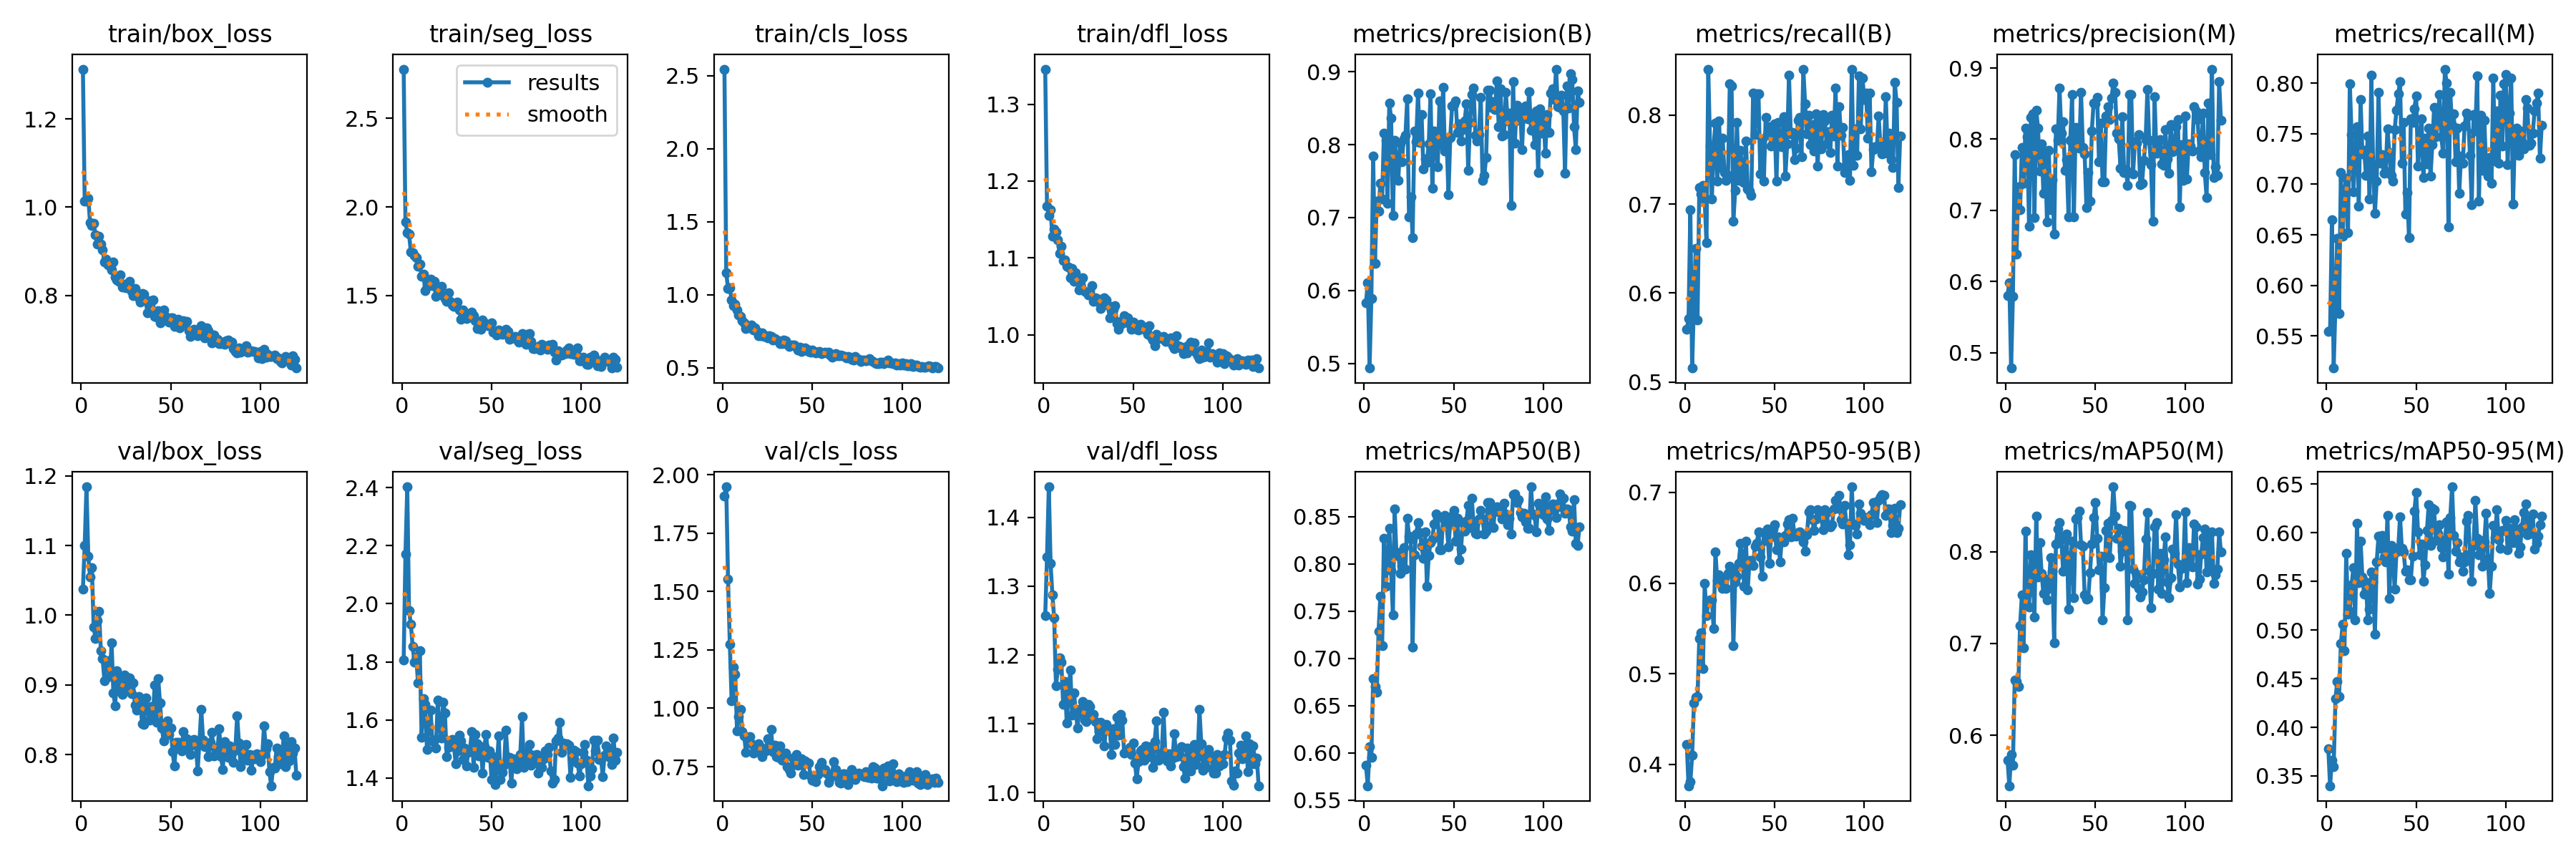

Values plotted in this chart, from the file beside it:
epoch, train/box_loss, train/seg_loss, train/cls_loss, train/dfl_loss, metrics/precision(B), metrics/recall(B), metrics/mAP50(B), metrics/mAP50-95(B), metrics/precision(M), metrics/recall(M), metrics/mAP50(M), metrics/mAP50-95(M), val/box_loss, val/seg_loss, val/cls_loss, val/dfl_loss, lr/pg0, lr/pg1, lr/pg2
1, 1.313, 2.779, 2.545, 1.346, 0.5833, 0.559, 0.5864, 0.4219, 0.5804, 0.5548, 0.573, 0.3781, 1.037, 1.806, 1.909, 1.257, 0.0002727, 0.0002727, 0.0002727
2, 1.014, 1.913, 1.149, 1.168, 0.6105, 0.5714, 0.565, 0.3763, 0.5987, 0.5555, 0.5452, 0.3399, 1.101, 2.172, 1.949, 1.342, 0.0005534, 0.0005534, 0.0005534
3, 1.013, 1.855, 1.045, 1.155, 0.4937, 0.6936, 0.6062, 0.3805, 0.4784, 0.6647, 0.5789, 0.366, 1.184, 2.403, 1.553, 1.444, 0.000833, 0.000833, 0.000833
4, 1.021, 1.846, 1.05, 1.162, 0.5895, 0.5157, 0.5949, 0.4097, 0.5788, 0.5183, 0.5672, 0.3599, 1.084, 1.976, 1.275, 1.333, 0.0009036, 0.0009036, 0.0009036
5, 0.9648, 1.744, 0.9628, 1.129, 0.7847, 0.5896, 0.6784, 0.4678, 0.7785, 0.5815, 0.6603, 0.4293, 1.055, 1.93, 1.032, 1.287, 0.0009036, 0.0009036, 0.0009036
6, 0.9592, 1.742, 0.9274, 1.137, 0.6372, 0.6506, 0.67, 0.4737, 0.6387, 0.6467, 0.659, 0.4474, 1.068, 1.854, 1.176, 1.254, 0.0009018, 0.0009018, 0.0009018
7, 0.9639, 1.725, 0.9335, 1.134, 0.7222, 0.5697, 0.6638, 0.4747, 0.733, 0.5721, 0.6533, 0.4314, 0.9828, 1.798, 1.147, 1.155, 0.0009, 0.0009, 0.0009
8, 0.9378, 1.712, 0.8947, 1.124, 0.7091, 0.7186, 0.7287, 0.539, 0.701, 0.7113, 0.7196, 0.4857, 0.967, 1.815, 0.9043, 1.179, 0.0008982, 0.0008982, 0.0008982
9, 0.9159, 1.665, 0.8597, 1.106, 0.7468, 0.7117, 0.7655, 0.5454, 0.7888, 0.6483, 0.7527, 0.5059, 0.9927, 1.728, 0.9655, 1.196, 0.0008964, 0.0008964, 0.0008964
10, 0.9342, 1.678, 0.851, 1.115, 0.7254, 0.7209, 0.7132, 0.5054, 0.738, 0.6933, 0.695, 0.4786, 1.005, 1.839, 0.9945, 1.189, 0.0008946, 0.0008946, 0.0008946
11, 0.9165, 1.607, 0.8219, 1.096, 0.8157, 0.7049, 0.8276, 0.5997, 0.8151, 0.706, 0.8223, 0.5784, 0.9494, 1.54, 0.9009, 1.129, 0.0008928, 0.0008928, 0.0008928
12, 0.9042, 1.621, 0.8083, 1.097, 0.8063, 0.6563, 0.7768, 0.5641, 0.8031, 0.6522, 0.7535, 0.5163, 0.9375, 1.672, 0.8825, 1.161, 0.000891, 0.000891, 0.000891
13, 0.8764, 1.528, 0.7679, 1.09, 0.7201, 0.8515, 0.8057, 0.5781, 0.6776, 0.7993, 0.74, 0.5193, 0.9062, 1.653, 0.8119, 1.101, 0.0008892, 0.0008892, 0.0008892
14, 0.8822, 1.552, 0.778, 1.088, 0.8569, 0.7655, 0.8381, 0.5814, 0.8307, 0.7488, 0.7966, 0.5462, 0.9348, 1.498, 0.8622, 1.142, 0.0008874, 0.0008874, 0.0008874
15, 0.8697, 1.572, 0.7763, 1.074, 0.8365, 0.7059, 0.7931, 0.5811, 0.8352, 0.6925, 0.7832, 0.5644, 0.9347, 1.581, 0.8789, 1.179, 0.0008856, 0.0008856, 0.0008856
16, 0.8676, 1.592, 0.7915, 1.087, 0.7025, 0.7653, 0.7458, 0.5499, 0.6898, 0.7357, 0.7292, 0.5104, 0.9123, 1.633, 0.8489, 1.113, 0.0008838, 0.0008838, 0.0008838
17, 0.858, 1.553, 0.7584, 1.069, 0.8061, 0.7913, 0.8581, 0.6344, 0.841, 0.7568, 0.8387, 0.6094, 0.96, 1.529, 0.8086, 1.145, 0.000882, 0.000882, 0.000882
18, 0.8752, 1.581, 0.7726, 1.081, 0.7782, 0.7258, 0.8093, 0.6026, 0.8156, 0.6783, 0.7726, 0.5485, 0.888, 1.53, 0.8193, 1.12, 0.0008802, 0.0008802, 0.0008802
19, 0.8426, 1.493, 0.7505, 1.071, 0.7506, 0.7938, 0.8124, 0.6092, 0.7551, 0.7835, 0.8095, 0.5913, 0.8703, 1.504, 0.8175, 1.094, 0.0008784, 0.0008784, 0.0008784
20, 0.8357, 1.526, 0.7218, 1.058, 0.8017, 0.7411, 0.79, 0.5997, 0.7932, 0.7302, 0.7766, 0.5542, 0.9204, 1.669, 0.8481, 1.121, 0.0008766, 0.0008766, 0.0008766
21, 0.8318, 1.519, 0.7178, 1.061, 0.7765, 0.7742, 0.7979, 0.5938, 0.7244, 0.7338, 0.7547, 0.5369, 0.9087, 1.578, 0.8326, 1.114, 0.0008748, 0.0008748, 0.0008748
22, 0.8467, 1.551, 0.741, 1.074, 0.8075, 0.7357, 0.8175, 0.6063, 0.7809, 0.7087, 0.77, 0.5493, 0.8903, 1.538, 0.7918, 1.133, 0.000873, 0.000873, 0.000873
23, 0.819, 1.499, 0.7149, 1.057, 0.8128, 0.7269, 0.7949, 0.5938, 0.6843, 0.7481, 0.7475, 0.5102, 0.8862, 1.661, 0.8236, 1.105, 0.0008712, 0.0008712, 0.0008712
24, 0.825, 1.481, 0.7201, 1.056, 0.8628, 0.7326, 0.8484, 0.6107, 0.7843, 0.6851, 0.7599, 0.5217, 0.9139, 1.624, 0.8176, 1.103, 0.0008694, 0.0008694, 0.0008694
25, 0.8167, 1.467, 0.7043, 1.052, 0.7006, 0.835, 0.8296, 0.6184, 0.7007, 0.8078, 0.7937, 0.5595, 0.8956, 1.473, 0.8682, 1.129, 0.0008676, 0.0008676, 0.0008676
26, 0.826, 1.515, 0.7207, 1.057, 0.7285, 0.8326, 0.8268, 0.6155, 0.7427, 0.7191, 0.7786, 0.5492, 0.8947, 1.506, 0.824, 1.125, 0.0008658, 0.0008658, 0.0008658
27, 0.8318, 1.468, 0.7128, 1.064, 0.6727, 0.681, 0.7117, 0.5312, 0.6671, 0.6716, 0.7007, 0.4954, 0.9104, 1.518, 0.9083, 1.111, 0.000864, 0.000864, 0.000864
28, 0.8097, 1.445, 0.6913, 1.044, 0.8183, 0.715, 0.8102, 0.6008, 0.8145, 0.7032, 0.8082, 0.5702, 0.887, 1.532, 0.8134, 1.114, 0.0008622, 0.0008622, 0.0008622
29, 0.8001, 1.44, 0.7026, 1.048, 0.8038, 0.792, 0.832, 0.6077, 0.7986, 0.791, 0.8246, 0.5961, 0.903, 1.515, 0.8419, 1.103, 0.0008604, 0.0008604, 0.0008604
30, 0.8154, 1.444, 0.6902, 1.044, 0.871, 0.727, 0.8441, 0.6216, 0.8717, 0.7205, 0.8317, 0.584, 0.8711, 1.449, 0.7915, 1.078, 0.0008586, 0.0008586, 0.0008586
31, 0.803, 1.462, 0.687, 1.046, 0.8032, 0.7601, 0.8334, 0.6437, 0.8081, 0.7294, 0.8141, 0.5971, 0.8636, 1.493, 0.7885, 1.088, 0.0008568, 0.0008568, 0.0008568
32, 0.794, 1.419, 0.6666, 1.034, 0.8418, 0.736, 0.819, 0.6313, 0.825, 0.7107, 0.7785, 0.5754, 0.8836, 1.548, 0.8392, 1.102, 0.000855, 0.000855, 0.000855
33, 0.7848, 1.367, 0.6643, 1.042, 0.7664, 0.7239, 0.806, 0.5963, 0.7566, 0.7131, 0.7951, 0.5696, 0.8761, 1.527, 0.7787, 1.097, 0.0008532, 0.0008532, 0.0008532
34, 0.8037, 1.418, 0.6921, 1.048, 0.7803, 0.7712, 0.834, 0.6464, 0.7713, 0.7551, 0.8195, 0.6175, 0.8443, 1.463, 0.7935, 1.068, 0.0008514, 0.0008514, 0.0008514
35, 0.8029, 1.394, 0.6839, 1.046, 0.7757, 0.7168, 0.7765, 0.5925, 0.6912, 0.7314, 0.7374, 0.5323, 0.8432, 1.503, 0.8071, 1.099, 0.0008496, 0.0008496, 0.0008496
36, 0.7893, 1.37, 0.662, 1.039, 0.8015, 0.7144, 0.8092, 0.6252, 0.7988, 0.7089, 0.7888, 0.5867, 0.8812, 1.442, 0.7489, 1.091, 0.0008478, 0.0008478, 0.0008478
37, 0.7605, 1.38, 0.6457, 1.022, 0.8698, 0.7094, 0.8226, 0.6252, 0.8631, 0.7029, 0.8111, 0.5791, 0.8665, 1.488, 0.7389, 1.092, 0.000846, 0.000846, 0.000846
38, 0.7801, 1.377, 0.6556, 1.033, 0.7401, 0.8245, 0.8266, 0.6194, 0.6905, 0.7538, 0.7502, 0.542, 0.8492, 1.499, 0.7228, 1.056, 0.0008442, 0.0008442, 0.0008442
39, 0.7882, 1.404, 0.6572, 1.033, 0.8191, 0.7783, 0.8424, 0.641, 0.8169, 0.7729, 0.8359, 0.5799, 0.8693, 1.561, 0.7863, 1.093, 0.0008424, 0.0008424, 0.0008424
40, 0.7894, 1.386, 0.6582, 1.038, 0.8044, 0.8241, 0.8534, 0.6439, 0.8035, 0.7894, 0.8367, 0.5837, 0.8507, 1.437, 0.7601, 1.07, 0.0008406, 0.0008406, 0.0008406
41, 0.7529, 1.359, 0.6405, 1.014, 0.77, 0.8242, 0.8503, 0.6563, 0.7876, 0.8013, 0.8442, 0.6166, 0.8999, 1.55, 0.8014, 1.11, 0.0008388, 0.0008388, 0.0008388
42, 0.7517, 1.313, 0.6203, 1.008, 0.8601, 0.7341, 0.8147, 0.6285, 0.8654, 0.7205, 0.8077, 0.5839, 0.8465, 1.519, 0.7552, 1.084, 0.000837, 0.000837, 0.000837
43, 0.7649, 1.332, 0.6419, 1.018, 0.7998, 0.7735, 0.8153, 0.6075, 0.7889, 0.7611, 0.8062, 0.5803, 0.9092, 1.478, 0.7787, 1.114, 0.0008352, 0.0008352, 0.0008352
44, 0.7372, 1.308, 0.614, 1.014, 0.8787, 0.7262, 0.8485, 0.6561, 0.7798, 0.6707, 0.753, 0.5604, 0.8736, 1.509, 0.7832, 1.105, 0.0008334, 0.0008334, 0.0008334
45, 0.7606, 1.362, 0.6312, 1.025, 0.7908, 0.7974, 0.8515, 0.6469, 0.7042, 0.6921, 0.7485, 0.5621, 0.8386, 1.418, 0.7169, 1.057, 0.0008316, 0.0008316, 0.0008316
46, 0.7674, 1.346, 0.6364, 1.022, 0.8036, 0.7783, 0.8404, 0.6593, 0.7527, 0.6474, 0.7491, 0.5518, 0.82, 1.508, 0.7745, 1.059, 0.0008298, 0.0008298, 0.0008298
47, 0.7525, 1.337, 0.6285, 1.022, 0.7315, 0.787, 0.818, 0.6214, 0.713, 0.7647, 0.7774, 0.5514, 0.8413, 1.551, 0.7665, 1.061, 0.000828, 0.000828, 0.000828
48, 0.7485, 1.329, 0.6138, 1.014, 0.8103, 0.7655, 0.8443, 0.6511, 0.8118, 0.7614, 0.8084, 0.5762, 0.8481, 1.471, 0.7649, 1.066, 0.0008262, 0.0008262, 0.0008262
49, 0.7398, 1.334, 0.6054, 1.008, 0.8532, 0.7762, 0.8505, 0.6598, 0.8512, 0.7747, 0.8371, 0.622, 0.8289, 1.493, 0.7104, 1.056, 0.0008244, 0.0008244, 0.0008244
50, 0.75, 1.344, 0.6226, 1.016, 0.8552, 0.7906, 0.857, 0.6646, 0.8496, 0.7876, 0.8536, 0.6415, 0.8382, 1.395, 0.6915, 1.072, 0.0008226, 0.0008226, 0.0008226
51, 0.7488, 1.291, 0.6118, 1.008, 0.8597, 0.7256, 0.8244, 0.6365, 0.8592, 0.7183, 0.8147, 0.6011, 0.804, 1.474, 0.7109, 1.043, 0.0008208, 0.0008208, 0.0008208
52, 0.7302, 1.297, 0.602, 1.007, 0.8164, 0.7915, 0.8486, 0.6512, 0.7678, 0.7406, 0.7804, 0.5775, 0.7834, 1.379, 0.6855, 1.02, 0.000819, 0.000819, 0.000819
53, 0.7364, 1.277, 0.6051, 1.006, 0.8282, 0.7692, 0.8047, 0.6236, 0.8231, 0.7647, 0.7951, 0.5886, 0.8171, 1.447, 0.7167, 1.045, 0.0008172, 0.0008172, 0.0008172
54, 0.7468, 1.305, 0.6123, 1.013, 0.8053, 0.7647, 0.8158, 0.6483, 0.7404, 0.7066, 0.726, 0.55, 0.8174, 1.544, 0.7502, 1.06, 0.0008154, 0.0008154, 0.0008154
55, 0.726, 1.298, 0.5952, 1.008, 0.8211, 0.7986, 0.8436, 0.6457, 0.7405, 0.7455, 0.7606, 0.5669, 0.8105, 1.394, 0.769, 1.063, 0.0008136, 0.0008136, 0.0008136
56, 0.7345, 1.279, 0.6037, 1.01, 0.8322, 0.7317, 0.8345, 0.6527, 0.8331, 0.7203, 0.8228, 0.6026, 0.8053, 1.419, 0.7346, 1.047, 0.0008118, 0.0008118, 0.0008118
57, 0.7429, 1.287, 0.6079, 1.006, 0.8557, 0.768, 0.8454, 0.6655, 0.8453, 0.7552, 0.8305, 0.6289, 0.8326, 1.445, 0.738, 1.067, 0.00081, 0.00081, 0.00081
58, 0.7371, 1.31, 0.6039, 1, 0.7646, 0.8448, 0.8624, 0.6696, 0.8276, 0.708, 0.7938, 0.5871, 0.8224, 1.564, 0.7217, 1.067, 0.0008082, 0.0008082, 0.0008082
59, 0.7415, 1.296, 0.6057, 1.012, 0.8306, 0.7788, 0.8387, 0.6511, 0.8575, 0.7392, 0.834, 0.6252, 0.8227, 1.471, 0.6817, 1.052, 0.0008064, 0.0008064, 0.0008064
60, 0.7195, 1.25, 0.5875, 0.9971, 0.8685, 0.7804, 0.87, 0.6715, 0.879, 0.7757, 0.8705, 0.6233, 0.8099, 1.471, 0.7019, 1.067, 0.0008046, 0.0008046, 0.0008046
... 60 more rows
